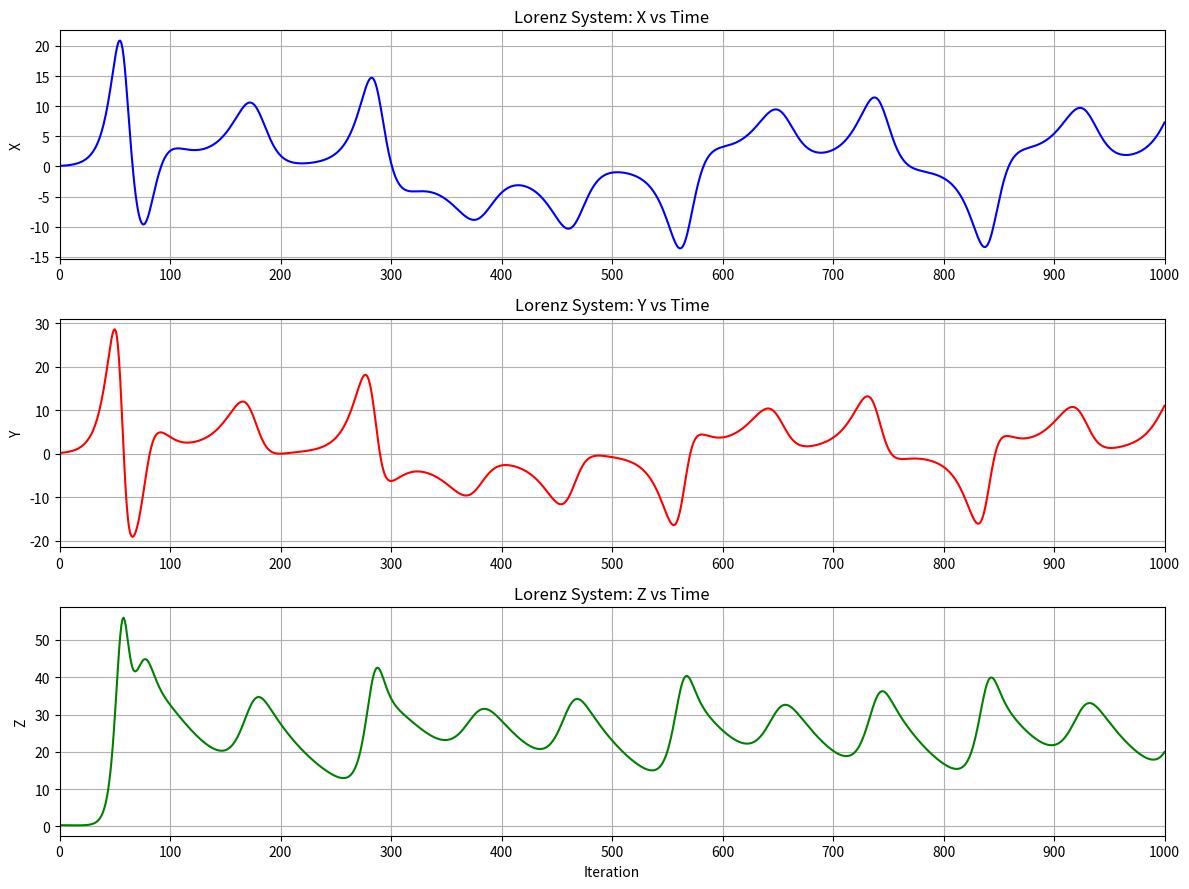

Recreate this plot in Python.
# Lorenz System Time Series (Final)
# Initial Conditions:
# x = 0.1
# y = 0.2
# z = 0.3
#
# Parameters:
# sigma = 10
# rho = 28
# beta = 1.5

import matplotlib.pyplot as plt

# -----------------------------
# Parameters
# -----------------------------
sigma = 10
rho = 28
beta = 1.5

# -----------------------------
# Initial Conditions
# -----------------------------
x = 0.1
y = 0.2
z = 0.3

# -----------------------------
# Simulation Settings
# -----------------------------
dt = 0.01
iterations = 1000

# -----------------------------
# Lists to store data
# -----------------------------
time = []
x_values = []
y_values = []
z_values = []

# -----------------------------
# Euler Method
# -----------------------------
for i in range(iterations):

    time.append(i + 1)      # Iteration number

    x_values.append(x)
    y_values.append(y)
    z_values.append(z)

    dx = sigma * (y - x)
    dy = x * (rho - z) - y
    dz = x * y - beta * z

    x = x + dx * dt
    y = y + dy * dt
    z = z + dz * dt

# -----------------------------
# Plot
# -----------------------------
plt.figure(figsize=(12,9))

# X vs Time
plt.subplot(3,1,1)
plt.plot(time, x_values,
         color='blue',
         linewidth=1.5)
plt.title("Lorenz System: X vs Time")
plt.ylabel("X")
plt.xlim(1,1000)
plt.xticks(range(0,1001,100))
plt.grid(True)

# Y vs Time
plt.subplot(3,1,2)
plt.plot(time, y_values,
         color='red',
         linewidth=1.5)
plt.title("Lorenz System: Y vs Time")
plt.ylabel("Y")
plt.xlim(1,1000)
plt.xticks(range(0,1001,100))
plt.grid(True)

# Z vs Time
plt.subplot(3,1,3)
plt.plot(time, z_values,
         color='green',
         linewidth=1.5)
plt.title("Lorenz System: Z vs Time")
plt.xlabel("Iteration")
plt.ylabel("Z")
plt.xlim(1,1000)
plt.xticks(range(0,1001,100))
plt.grid(True)

plt.tight_layout()
plt.show()
